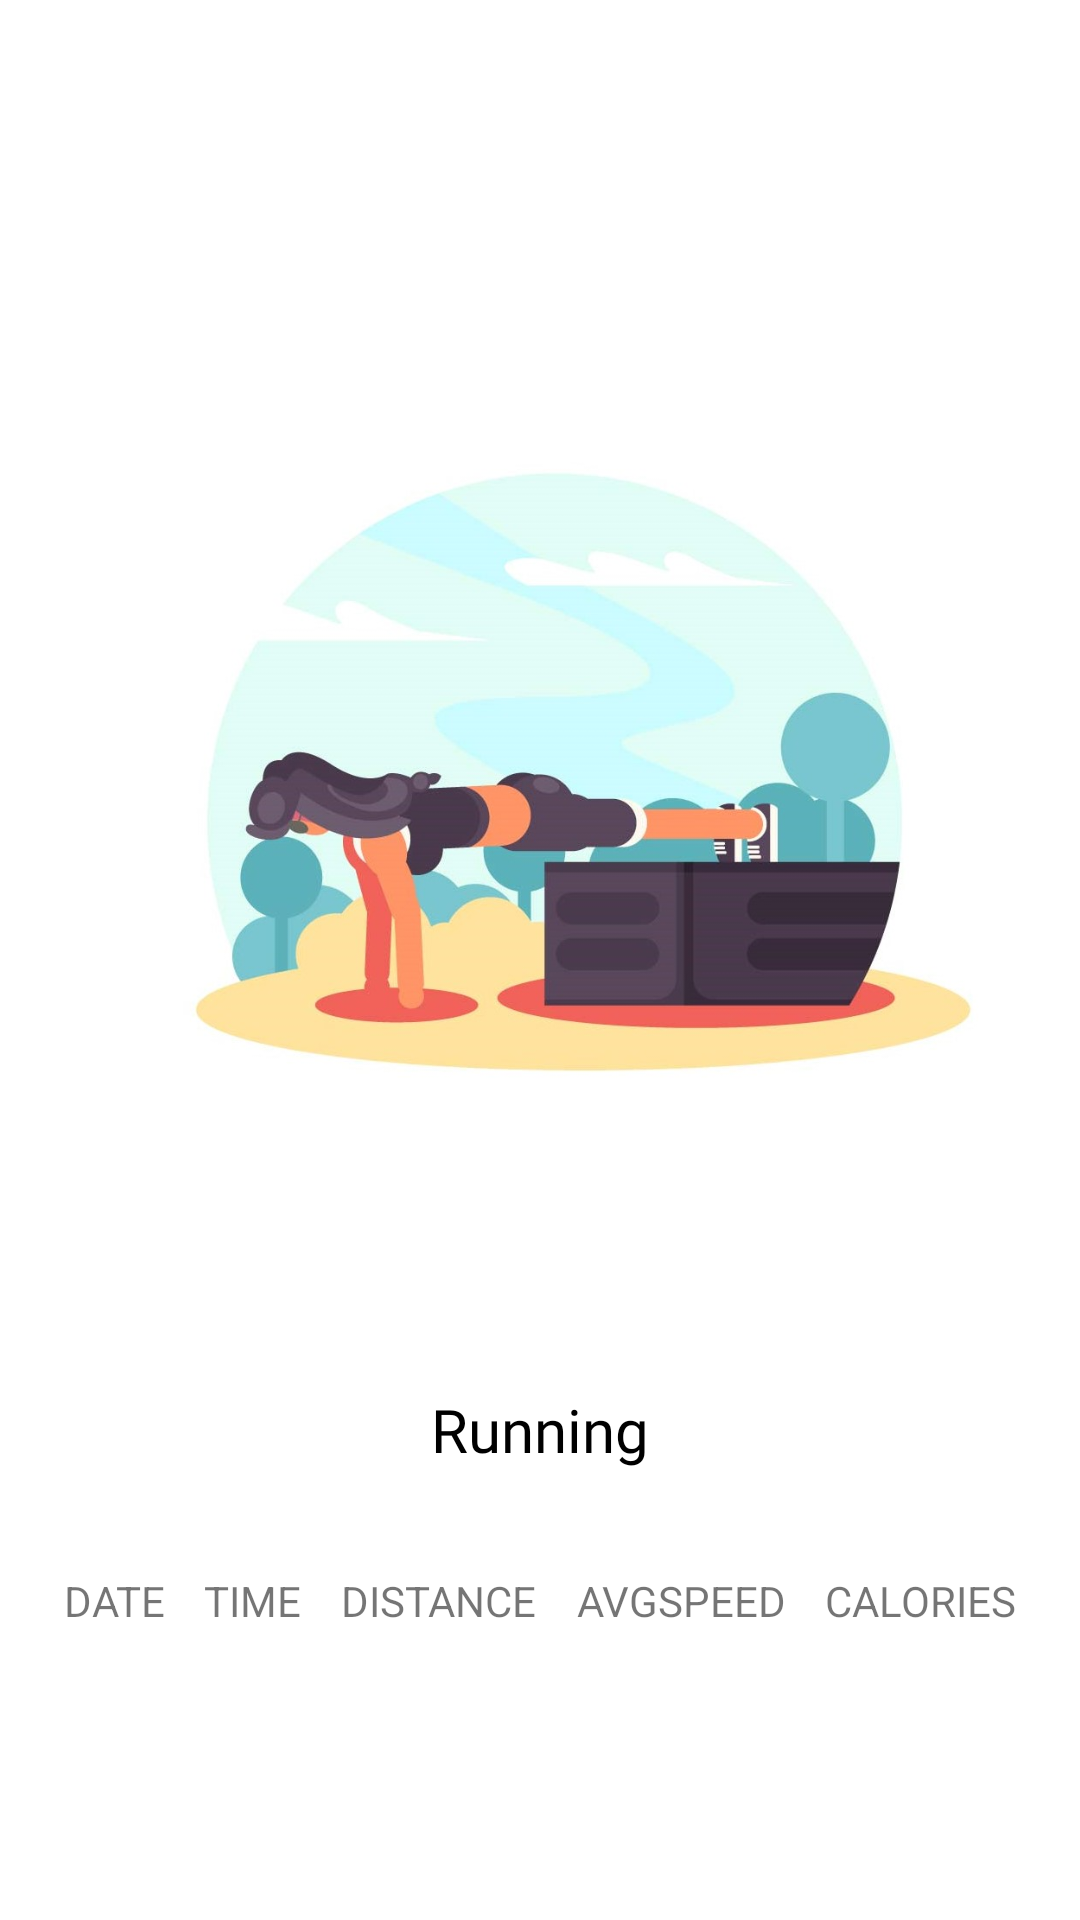

This screen was rendered from an Android layout file. Write that file and the resources it references.
<!-- AndroidManifest.xml: application theme SPLASHSCREEN -->
<!-- res/layout/trackitem.xml -->
<?xml version="1.0" encoding="utf-8"?>
<androidx.constraintlayout.widget.ConstraintLayout xmlns:android="http://schemas.android.com/apk/res/android"
    xmlns:app="http://schemas.android.com/apk/res-auto"
    xmlns:tools="http://schemas.android.com/tools"
    android:layout_width="match_parent"
    android:layout_height="wrap_content"
    android:padding="8dp">

    <ImageView
        android:id="@+id/ivRunImage"
        android:layout_width="match_parent"
        android:layout_height="500dp"
        android:src="@drawable/calisthenicsdb"
        app:layout_constraintEnd_toEndOf="parent"
        app:layout_constraintStart_toStartOf="parent"
        app:layout_constraintTop_toTopOf="parent" />

    <com.google.android.material.textview.MaterialTextView
        android:id="@+id/tvDate"
        android:layout_width="wrap_content"
        android:layout_height="wrap_content"
        android:layout_marginTop="16dp"
        android:text="DATE"
        app:layout_constraintEnd_toStartOf="@+id/tvTime"
        app:layout_constraintHorizontal_bias="0.5"
        app:layout_constraintStart_toStartOf="parent"
        app:layout_constraintTop_toBottomOf="@+id/ivRunImage" />

    <com.google.android.material.textview.MaterialTextView
        android:id="@+id/tvTime"
        android:layout_width="wrap_content"
        android:layout_height="wrap_content"
        android:layout_marginTop="16dp"
        android:text="TIME"
        app:layout_constraintEnd_toStartOf="@+id/tvDistance"
        app:layout_constraintHorizontal_bias="0.5"
        app:layout_constraintStart_toEndOf="@+id/tvDate"
        app:layout_constraintTop_toBottomOf="@+id/ivRunImage" />

    <com.google.android.material.textview.MaterialTextView
        android:id="@+id/tvDistance"
        android:layout_width="wrap_content"
        android:layout_height="wrap_content"
        android:layout_marginTop="16dp"
        android:text="DISTANCE"
        app:layout_constraintEnd_toStartOf="@+id/tvAvgSpeed"
        app:layout_constraintHorizontal_bias="0.5"
        app:layout_constraintStart_toEndOf="@+id/tvTime"
        app:layout_constraintTop_toBottomOf="@+id/ivRunImage" />

    <com.google.android.material.textview.MaterialTextView
        android:id="@+id/tvAvgSpeed"
        android:layout_width="wrap_content"
        android:layout_height="wrap_content"
        android:layout_marginTop="16dp"
        android:text="AVGSPEED"
        app:layout_constraintEnd_toStartOf="@+id/tvCalories"
        app:layout_constraintHorizontal_bias="0.5"
        app:layout_constraintStart_toEndOf="@+id/tvDistance"
        app:layout_constraintTop_toBottomOf="@+id/ivRunImage" />

    <com.google.android.material.textview.MaterialTextView
        android:id="@+id/tvCalories"
        android:layout_width="wrap_content"
        android:layout_height="wrap_content"
        android:layout_marginTop="16dp"
        android:text="CALORIES"
        app:layout_constraintEnd_toEndOf="parent"
        app:layout_constraintHorizontal_bias="0.5"
        app:layout_constraintStart_toEndOf="@+id/tvAvgSpeed"
        app:layout_constraintTop_toBottomOf="@+id/ivRunImage" />

    <TextView
        android:id="@+id/typeofexcercise"
        android:layout_width="wrap_content"
        android:layout_height="wrap_content"
        android:layout_marginBottom="16dp"
        android:background="@drawable/cardcurve"
        android:fontFamily="@font/open_sans_light"
        android:paddingRight="8dp"
        android:paddingLeft="8dp"
        android:paddingTop="2dp"
        android:paddingBottom="2dp"
        android:text="Running"
        android:textColor="#000000"
        android:textSize="20sp"
        app:layout_constraintBottom_toBottomOf="@+id/ivRunImage"
        app:layout_constraintEnd_toEndOf="parent"
        app:layout_constraintStart_toStartOf="parent" />

</androidx.constraintlayout.widget.ConstraintLayout>
<!-- resources referenced by this layout -->
<resources>
  <!-- drawable calisthenicsdb: jpg bitmap (drawable, 97577 bytes) -->
  <!-- drawable cardcurve (drawable-v24) -->
  <?xml version="1.0" encoding="utf-8"?>
  <shape xmlns:android="http://schemas.android.com/apk/res/android"
      android:shape="rectangle">
      <solid android:color="#C1FFFFFF"/>
      <corners android:topLeftRadius="24dp"
          android:topRightRadius="24dp"
          android:bottomLeftRadius="24dp"
          android:bottomRightRadius="24dp"/>
  
  </shape>
  <style name="SPLASHSCREEN" parent="Theme.MaterialComponents.Light.NoActionBar">
          <item name="android:windowBackground">@drawable/splashscreen</item>
          <item name="android:statusBarColor">@color/white</item>
      </style>
  <!-- drawable splashscreen (drawable) -->
  <?xml version="1.0" encoding="utf-8"?>
  <layer-list xmlns:android="http://schemas.android.com/apk/res/android">
  
      <item android:drawable="@color/white"/>
  
      <item android:drawable="@drawable/splashscreenlogo" android:gravity="center" android:height="200dp" android:width="200dp">
  
      </item>
  
  
  </layer-list>
  <color name="white">#FFFFFFFF</color>
</resources>
